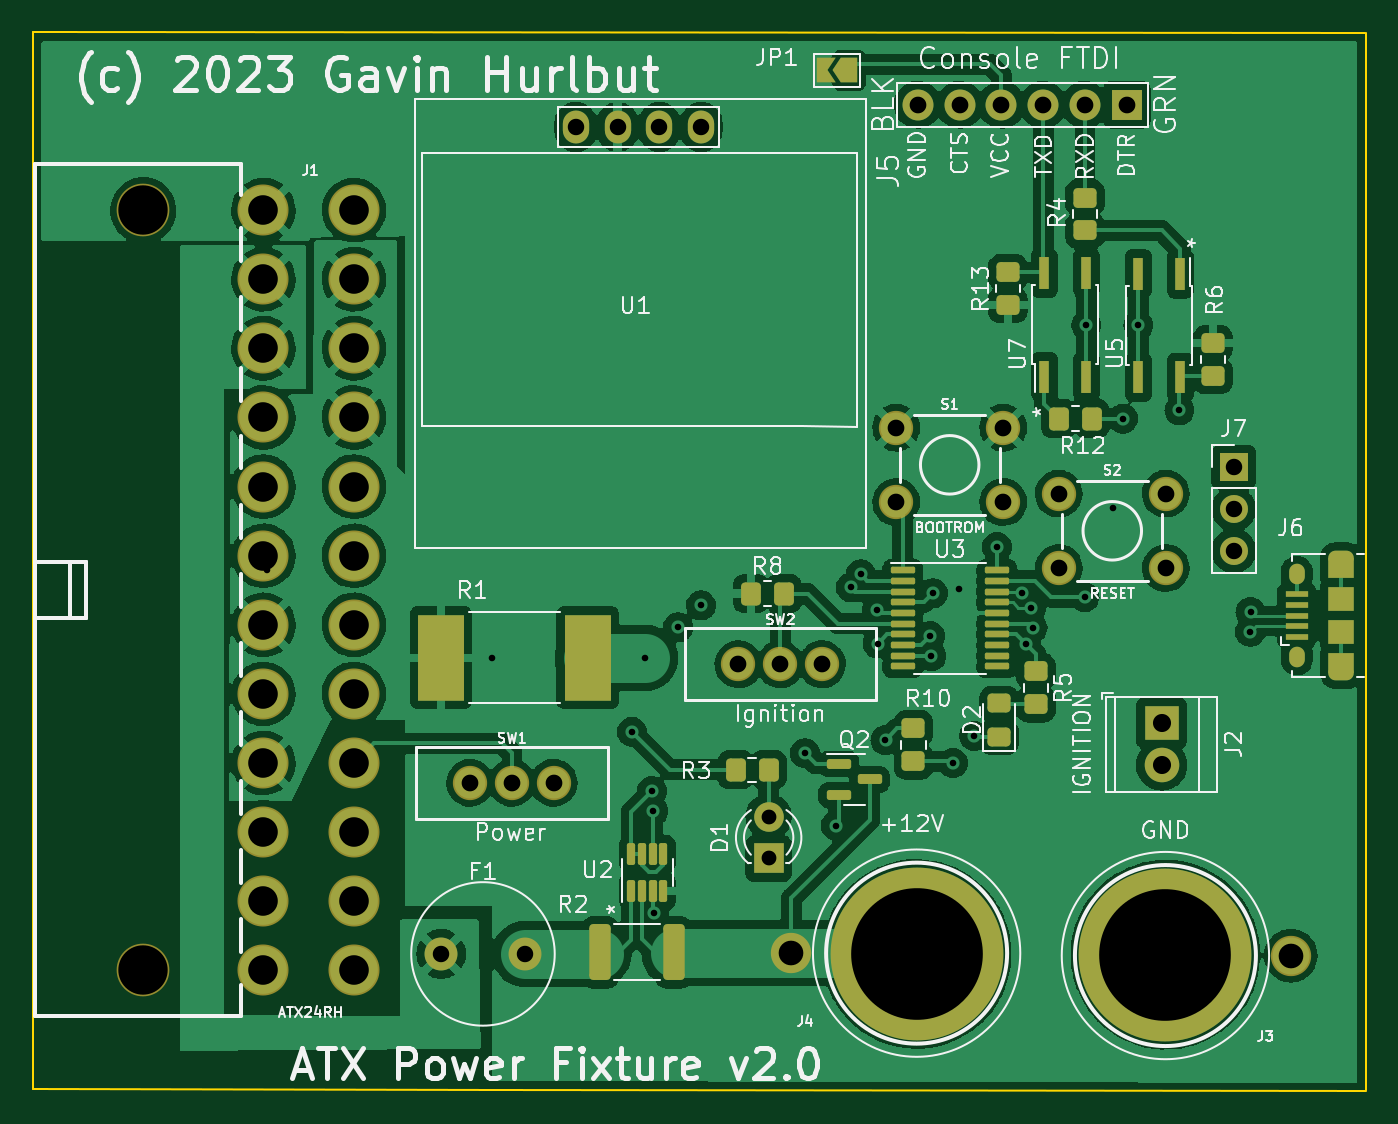
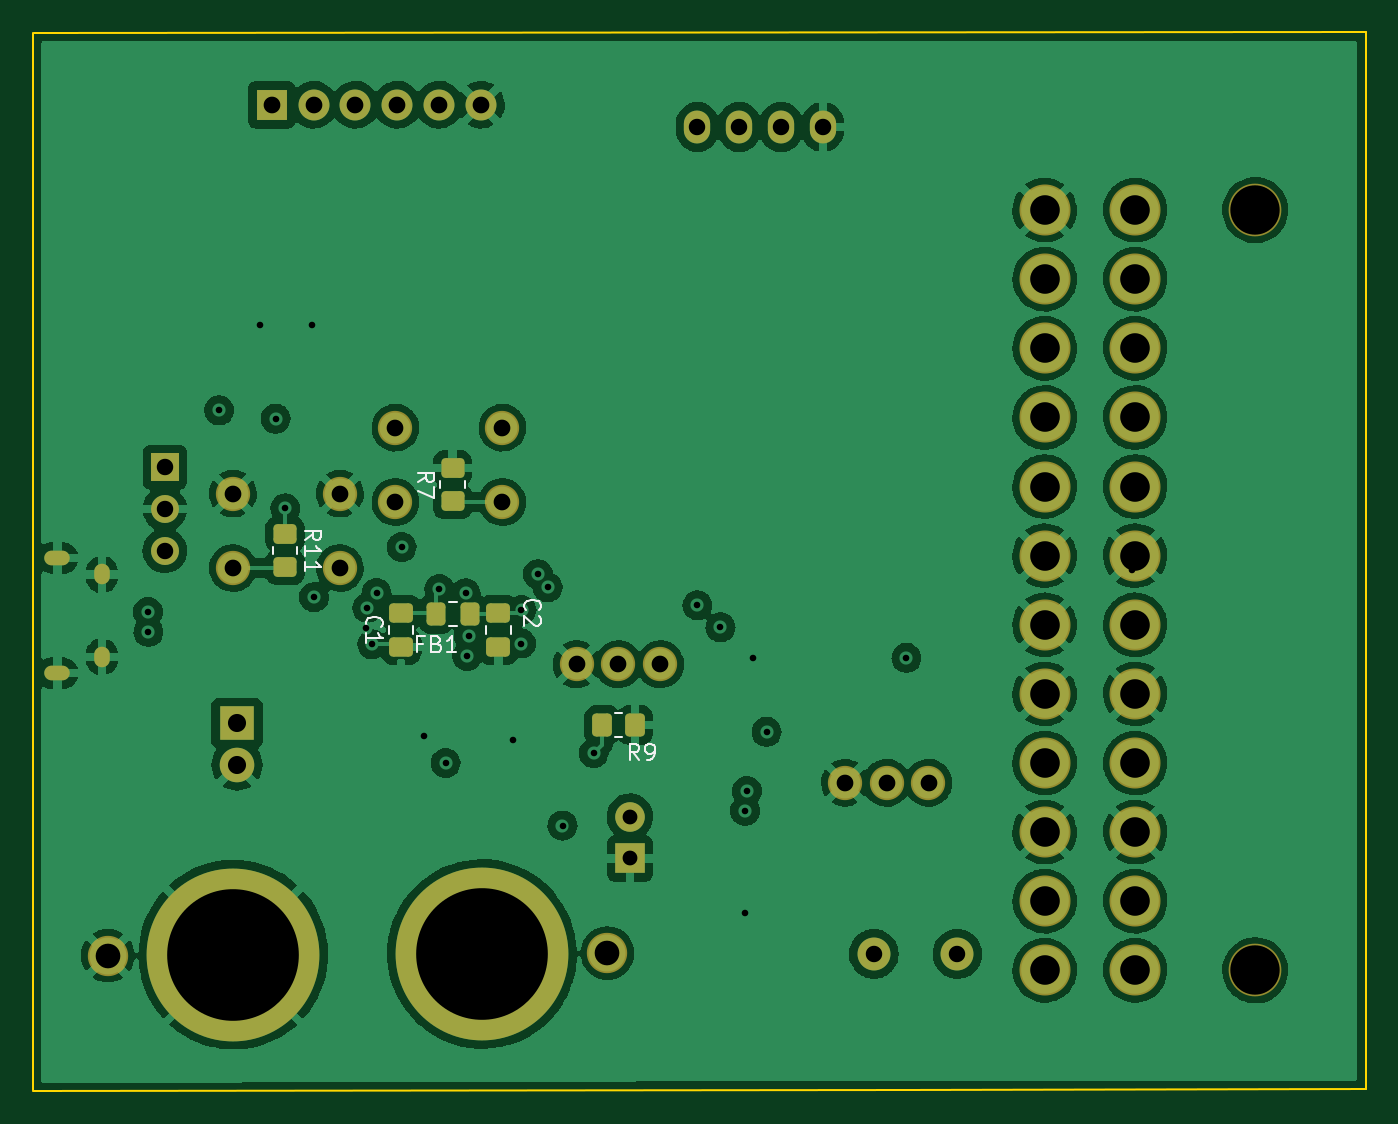
Circuit board: 13 layer files. Board 81.0 x 64.3 mm.
- bottom_copper: atx-power-fixture-B_Cu.gbr (256795 bytes)
- bottom_mask: atx-power-fixture-B_Mask.gbr (4566 bytes)
- paste: atx-power-fixture-B_Paste.gbr (2352 bytes)
- bottom_silk: atx-power-fixture-B_Silkscreen.gbr (5285 bytes)
- outline: atx-power-fixture-Edge_Cuts.gbr (801 bytes)
- top_copper: atx-power-fixture-F_Cu.gbr (281530 bytes)
- top_mask: atx-power-fixture-F_Mask.gbr (7176 bytes)
- paste: atx-power-fixture-F_Paste.gbr (4696 bytes)
- top_silk: atx-power-fixture-F_Silkscreen.gbr (59340 bytes)
- inner_copper: atx-power-fixture-In1_Cu.gbr (78156 bytes)
- inner_copper: atx-power-fixture-In2_Cu.gbr (6821 bytes)
- drill: atx-power-fixture-NPTH.drl (432 bytes)
- drill: atx-power-fixture-PTH.drl (2653 bytes)

=== bottom_copper: atx-power-fixture-B_Cu.gbr (256795 bytes, source omitted) ===
=== bottom_mask: atx-power-fixture-B_Mask.gbr ===
%TF.GenerationSoftware,KiCad,Pcbnew,6.0.11-2627ca5db0~126~ubuntu22.04.1*%
%TF.CreationDate,2023-03-06T19:17:37-05:00*%
%TF.ProjectId,atx-power-fixture,6174782d-706f-4776-9572-2d6669787475,2.0*%
%TF.SameCoordinates,Original*%
%TF.FileFunction,Soldermask,Bot*%
%TF.FilePolarity,Negative*%
%FSLAX46Y46*%
G04 Gerber Fmt 4.6, Leading zero omitted, Abs format (unit mm)*
G04 Created by KiCad (PCBNEW 6.0.11-2627ca5db0~126~ubuntu22.04.1) date 2023-03-06 19:17:37*
%MOMM*%
%LPD*%
G01*
G04 APERTURE LIST*
G04 Aperture macros list*
%AMRoundRect*
0 Rectangle with rounded corners*
0 $1 Rounding radius*
0 $2 $3 $4 $5 $6 $7 $8 $9 X,Y pos of 4 corners*
0 Add a 4 corners polygon primitive as box body*
4,1,4,$2,$3,$4,$5,$6,$7,$8,$9,$2,$3,0*
0 Add four circle primitives for the rounded corners*
1,1,$1+$1,$2,$3*
1,1,$1+$1,$4,$5*
1,1,$1+$1,$6,$7*
1,1,$1+$1,$8,$9*
0 Add four rect primitives between the rounded corners*
20,1,$1+$1,$2,$3,$4,$5,0*
20,1,$1+$1,$4,$5,$6,$7,0*
20,1,$1+$1,$6,$7,$8,$9,0*
20,1,$1+$1,$8,$9,$2,$3,0*%
G04 Aperture macros list end*
%ADD10RoundRect,0.250000X0.450000X-0.350000X0.450000X0.350000X-0.450000X0.350000X-0.450000X-0.350000X0*%
%ADD11RoundRect,0.250000X-0.475000X0.337500X-0.475000X-0.337500X0.475000X-0.337500X0.475000X0.337500X0*%
%ADD12R,2.100000X2.100000*%
%ADD13C,2.100000*%
%ADD14C,2.082800*%
%ADD15RoundRect,0.250000X-0.450000X0.350000X-0.450000X-0.350000X0.450000X-0.350000X0.450000X0.350000X0*%
%ADD16R,1.700000X1.700000*%
%ADD17O,1.700000X1.700000*%
%ADD18O,0.950000X1.250000*%
%ADD19O,1.550000X0.890000*%
%ADD20RoundRect,0.250000X-0.325000X-0.450000X0.325000X-0.450000X0.325000X0.450000X-0.325000X0.450000X0*%
%ADD21RoundRect,0.250000X0.475000X-0.337500X0.475000X0.337500X-0.475000X0.337500X-0.475000X-0.337500X0*%
%ADD22O,1.600000X2.000000*%
%ADD23R,1.879600X1.879600*%
%ADD24C,1.879600*%
%ADD25C,3.202940*%
%ADD26C,3.101340*%
%ADD27C,10.500000*%
%ADD28C,2.451100*%
%ADD29R,1.800000X1.800000*%
%ADD30C,1.800000*%
%ADD31C,2.000000*%
%ADD32RoundRect,0.250000X0.350000X0.450000X-0.350000X0.450000X-0.350000X-0.450000X0.350000X-0.450000X0*%
G04 APERTURE END LIST*
D10*
%TO.C,R7*%
X144280000Y-80290000D03*
X144280000Y-78290000D03*
%TD*%
D11*
%TO.C,C2*%
X141490000Y-87070000D03*
X141490000Y-89145000D03*
%TD*%
D12*
%TO.C,J2*%
X157380000Y-93780000D03*
D13*
X157380000Y-96320000D03*
%TD*%
D14*
%TO.C,S2*%
X151128800Y-79829400D03*
X157631200Y-79829400D03*
X151128800Y-84350600D03*
X157631200Y-84350600D03*
%TD*%
%TO.C,S1*%
X141250000Y-75820000D03*
X147752400Y-75820000D03*
X141250000Y-80341200D03*
X147752400Y-80341200D03*
%TD*%
D15*
%TO.C,R11*%
X154460000Y-82290000D03*
X154460000Y-84290000D03*
%TD*%
D16*
%TO.C,J7*%
X161760000Y-78220000D03*
D17*
X161760000Y-80760000D03*
X161760000Y-83300000D03*
%TD*%
D18*
%TO.C,J6*%
X165590000Y-84740000D03*
D19*
X168290000Y-83740000D03*
D18*
X165590000Y-89740000D03*
D19*
X168290000Y-90740000D03*
%TD*%
D20*
%TO.C,FB1*%
X143220000Y-87140000D03*
X145270000Y-87140000D03*
%TD*%
D21*
%TO.C,C1*%
X147400000Y-89145000D03*
X147400000Y-87070000D03*
%TD*%
D22*
%TO.C,U1*%
X121780000Y-57550000D03*
X124320000Y-57550000D03*
X126860000Y-57550000D03*
X129400000Y-57550000D03*
%TD*%
D23*
%TO.C,J5*%
X155260000Y-56200000D03*
D24*
X152720000Y-56200000D03*
X150180000Y-56200000D03*
X147640000Y-56200000D03*
X145100000Y-56200000D03*
X142560000Y-56200000D03*
%TD*%
D25*
%TO.C,J1*%
X95500040Y-62603200D03*
X95500040Y-108800720D03*
D26*
X102800000Y-108800720D03*
X102800000Y-104599560D03*
X102800000Y-100400940D03*
X102800000Y-96199780D03*
X102800000Y-92001160D03*
X102800000Y-87800000D03*
X102800000Y-83603920D03*
X102800000Y-79402760D03*
X102800000Y-75204140D03*
X102800000Y-71002980D03*
X102800000Y-66804360D03*
X102800000Y-62603200D03*
X108299100Y-108800720D03*
X108299100Y-104599560D03*
X108299100Y-100400940D03*
X108299100Y-96199780D03*
X108299100Y-92001160D03*
X108299100Y-87800000D03*
X108299100Y-83603920D03*
X108299100Y-79402760D03*
X108299100Y-75204140D03*
X108299100Y-71002980D03*
X108299100Y-66804360D03*
X108299100Y-62603200D03*
%TD*%
D27*
%TO.C,J3*%
X157609375Y-107849200D03*
D28*
X165229375Y-107900000D03*
%TD*%
%TO.C,J4*%
X134870625Y-107753676D03*
D27*
X142490625Y-107804476D03*
%TD*%
D14*
%TO.C,SW2*%
X136740000Y-90200000D03*
X134200000Y-90200000D03*
X131660000Y-90200000D03*
%TD*%
D29*
%TO.C,D1*%
X133500000Y-102000000D03*
D30*
X133500000Y-99460000D03*
%TD*%
D31*
%TO.C,F1*%
X113600000Y-107800000D03*
X118680000Y-107800000D03*
%TD*%
D14*
%TO.C,SW1*%
X120440000Y-97400000D03*
X117900000Y-97400000D03*
X115360000Y-97400000D03*
%TD*%
D32*
%TO.C,R9*%
X135190000Y-93880000D03*
X133190000Y-93880000D03*
%TD*%
M02*

=== paste: atx-power-fixture-B_Paste.gbr (2352 bytes, source withheld) ===
=== bottom_silk: atx-power-fixture-B_Silkscreen.gbr (5285 bytes, source omitted) ===
=== outline: atx-power-fixture-Edge_Cuts.gbr ===
%TF.GenerationSoftware,KiCad,Pcbnew,6.0.11-2627ca5db0~126~ubuntu22.04.1*%
%TF.CreationDate,2023-03-06T19:17:38-05:00*%
%TF.ProjectId,atx-power-fixture,6174782d-706f-4776-9572-2d6669787475,2.0*%
%TF.SameCoordinates,Original*%
%TF.FileFunction,Profile,NP*%
%FSLAX46Y46*%
G04 Gerber Fmt 4.6, Leading zero omitted, Abs format (unit mm)*
G04 Created by KiCad (PCBNEW 6.0.11-2627ca5db0~126~ubuntu22.04.1) date 2023-03-06 19:17:38*
%MOMM*%
%LPD*%
G01*
G04 APERTURE LIST*
%TA.AperFunction,Profile*%
%ADD10C,0.100000*%
%TD*%
G04 APERTURE END LIST*
D10*
X169770000Y-116140000D02*
X116799910Y-116050103D01*
X116799910Y-116050103D02*
X88800000Y-116000000D01*
X88800000Y-116000000D02*
X88800000Y-51800000D01*
X169770000Y-51810000D02*
X169770000Y-116080000D01*
X88800000Y-51800000D02*
X169710000Y-51810000D01*
M02*

=== top_copper: atx-power-fixture-F_Cu.gbr (281530 bytes, source omitted) ===
=== top_mask: atx-power-fixture-F_Mask.gbr (7176 bytes, source omitted) ===
=== paste: atx-power-fixture-F_Paste.gbr ===
%TF.GenerationSoftware,KiCad,Pcbnew,6.0.11-2627ca5db0~126~ubuntu22.04.1*%
%TF.CreationDate,2023-03-06T19:17:37-05:00*%
%TF.ProjectId,atx-power-fixture,6174782d-706f-4776-9572-2d6669787475,2.0*%
%TF.SameCoordinates,Original*%
%TF.FileFunction,Paste,Top*%
%TF.FilePolarity,Positive*%
%FSLAX46Y46*%
G04 Gerber Fmt 4.6, Leading zero omitted, Abs format (unit mm)*
G04 Created by KiCad (PCBNEW 6.0.11-2627ca5db0~126~ubuntu22.04.1) date 2023-03-06 19:17:37*
%MOMM*%
%LPD*%
G01*
G04 APERTURE LIST*
G04 Aperture macros list*
%AMRoundRect*
0 Rectangle with rounded corners*
0 $1 Rounding radius*
0 $2 $3 $4 $5 $6 $7 $8 $9 X,Y pos of 4 corners*
0 Add a 4 corners polygon primitive as box body*
4,1,4,$2,$3,$4,$5,$6,$7,$8,$9,$2,$3,0*
0 Add four circle primitives for the rounded corners*
1,1,$1+$1,$2,$3*
1,1,$1+$1,$4,$5*
1,1,$1+$1,$6,$7*
1,1,$1+$1,$8,$9*
0 Add four rect primitives between the rounded corners*
20,1,$1+$1,$2,$3,$4,$5,0*
20,1,$1+$1,$4,$5,$6,$7,0*
20,1,$1+$1,$6,$7,$8,$9,0*
20,1,$1+$1,$8,$9,$2,$3,0*%
G04 Aperture macros list end*
%ADD10RoundRect,0.100000X-0.637500X-0.100000X0.637500X-0.100000X0.637500X0.100000X-0.637500X0.100000X0*%
%ADD11RoundRect,0.250000X-0.450000X0.350000X-0.450000X-0.350000X0.450000X-0.350000X0.450000X0.350000X0*%
%ADD12O,1.550000X0.890000*%
%ADD13O,0.950000X1.250000*%
%ADD14R,1.350000X0.400000*%
%ADD15R,1.550000X1.200000*%
%ADD16R,1.550000X1.500000*%
%ADD17RoundRect,0.250000X0.450000X-0.325000X0.450000X0.325000X-0.450000X0.325000X-0.450000X-0.325000X0*%
%ADD18R,1.879600X1.879600*%
%ADD19C,1.879600*%
%ADD20R,0.640000X2.000000*%
%ADD21RoundRect,0.250000X0.450000X-0.350000X0.450000X0.350000X-0.450000X0.350000X-0.450000X-0.350000X0*%
%ADD22R,2.794000X5.257800*%
%ADD23RoundRect,0.250000X-0.400000X-1.450000X0.400000X-1.450000X0.400000X1.450000X-0.400000X1.450000X0*%
%ADD24RoundRect,0.250000X-0.350000X-0.450000X0.350000X-0.450000X0.350000X0.450000X-0.350000X0.450000X0*%
%ADD25RoundRect,0.250000X0.350000X0.450000X-0.350000X0.450000X-0.350000X-0.450000X0.350000X-0.450000X0*%
%ADD26RoundRect,0.150000X-0.587500X-0.150000X0.587500X-0.150000X0.587500X0.150000X-0.587500X0.150000X0*%
%ADD27RoundRect,0.125000X0.125000X-0.537500X0.125000X0.537500X-0.125000X0.537500X-0.125000X-0.537500X0*%
G04 APERTURE END LIST*
D10*
%TO.C,U3*%
X141647500Y-84485000D03*
X141647500Y-85135000D03*
X141647500Y-85785000D03*
X141647500Y-86435000D03*
X141647500Y-87085000D03*
X141647500Y-87735000D03*
X141647500Y-88385000D03*
X141647500Y-89035000D03*
X141647500Y-89685000D03*
X141647500Y-90335000D03*
X147372500Y-90335000D03*
X147372500Y-89685000D03*
X147372500Y-89035000D03*
X147372500Y-88385000D03*
X147372500Y-87735000D03*
X147372500Y-87085000D03*
X147372500Y-86435000D03*
X147372500Y-85785000D03*
X147372500Y-85135000D03*
X147372500Y-84485000D03*
%TD*%
D11*
%TO.C,R5*%
X149750000Y-90630000D03*
X149750000Y-92630000D03*
%TD*%
D12*
%TO.C,J6*%
X168290000Y-90740000D03*
X168290000Y-83740000D03*
D13*
X165590000Y-84740000D03*
X165590000Y-89740000D03*
D14*
X165590000Y-88540000D03*
X165590000Y-87890000D03*
X165590000Y-87240000D03*
X165590000Y-86590000D03*
X165590000Y-85940000D03*
D15*
X168290000Y-90140000D03*
D16*
X168290000Y-86240000D03*
D15*
X168290000Y-84340000D03*
D16*
X168290000Y-88240000D03*
%TD*%
D17*
%TO.C,D2*%
X147510000Y-94625000D03*
X147510000Y-92575000D03*
%TD*%
D18*
%TO.C,J5*%
X155260000Y-56200000D03*
D19*
X152720000Y-56200000D03*
X150180000Y-56200000D03*
X147640000Y-56200000D03*
X145100000Y-56200000D03*
X142560000Y-56200000D03*
%TD*%
D20*
%TO.C,U7*%
X150260000Y-72720000D03*
X152800000Y-72720000D03*
X152800000Y-66420000D03*
X150260000Y-66420000D03*
%TD*%
D21*
%TO.C,R10*%
X142300000Y-96100000D03*
X142300000Y-94100000D03*
%TD*%
D22*
%TO.C,R1*%
X122500000Y-89800000D03*
X113584600Y-89800000D03*
%TD*%
D23*
%TO.C,R2*%
X123275000Y-107700000D03*
X127725000Y-107700000D03*
%TD*%
D24*
%TO.C,R8*%
X132425000Y-85900000D03*
X134425000Y-85900000D03*
%TD*%
D20*
%TO.C,U5*%
X158506561Y-66464995D03*
X155966561Y-66464995D03*
X155966561Y-72764995D03*
X158506561Y-72764995D03*
%TD*%
D25*
%TO.C,R12*%
X153130000Y-75270000D03*
X151130000Y-75270000D03*
%TD*%
D24*
%TO.C,R3*%
X131500000Y-96600000D03*
X133500000Y-96600000D03*
%TD*%
D26*
%TO.C,Q2*%
X137762500Y-96250000D03*
X137762500Y-98150000D03*
X139637500Y-97200000D03*
%TD*%
D11*
%TO.C,R4*%
X152730000Y-61840000D03*
X152730000Y-63840000D03*
%TD*%
D27*
%TO.C,U2*%
X125150000Y-104000000D03*
X125800000Y-104000000D03*
X126450000Y-104000000D03*
X127100000Y-104000000D03*
X127100000Y-101725000D03*
X126450000Y-101725000D03*
X125800000Y-101725000D03*
X125150000Y-101725000D03*
%TD*%
D11*
%TO.C,R6*%
X160490000Y-70680000D03*
X160490000Y-72680000D03*
%TD*%
D21*
%TO.C,R13*%
X148030000Y-68370000D03*
X148030000Y-66370000D03*
%TD*%
M02*

=== top_silk: atx-power-fixture-F_Silkscreen.gbr (59340 bytes, source omitted) ===
=== inner_copper: atx-power-fixture-In1_Cu.gbr (78156 bytes, source omitted) ===
=== inner_copper: atx-power-fixture-In2_Cu.gbr (6821 bytes, source omitted) ===
=== drill: atx-power-fixture-NPTH.drl ===
M48
; DRILL file {KiCad 6.0.11-2627ca5db0~126~ubuntu22.04.1} date Mon 06 Mar 2023 07:17:35 PM EST
; FORMAT={-:-/ absolute / inch / decimal}
; #@! TF.CreationDate,2023-03-06T19:17:35-05:00
; #@! TF.GenerationSoftware,Kicad,Pcbnew,6.0.11-2627ca5db0~126~ubuntu22.04.1
; #@! TF.FileFunction,NonPlated,1,4,NPTH
FMAT,2
INCH
; #@! TA.AperFunction,NonPlated,NPTH,ComponentDrill
T1C0.1181
%
G90
G05
T1
X3.7598Y-2.4647
X3.7598Y-4.2835
T0
M30

=== drill: atx-power-fixture-PTH.drl ===
M48
; DRILL file {KiCad 6.0.11-2627ca5db0~126~ubuntu22.04.1} date Mon 06 Mar 2023 07:17:35 PM EST
; FORMAT={-:-/ absolute / inch / decimal}
; #@! TF.CreationDate,2023-03-06T19:17:35-05:00
; #@! TF.GenerationSoftware,Kicad,Pcbnew,6.0.11-2627ca5db0~126~ubuntu22.04.1
; #@! TF.FileFunction,Plated,1,4,PTH
FMAT,2
INCH
; #@! TA.AperFunction,Plated,PTH,ViaDrill
T1C0.0157
; #@! TA.AperFunction,Plated,PTH,ComponentDrill
T2C0.0197
; #@! TA.AperFunction,Plated,PTH,ComponentDrill
T3C0.0217
; #@! TA.AperFunction,Plated,PTH,ComponentDrill
T4C0.0354
; #@! TA.AperFunction,Plated,PTH,ComponentDrill
T5C0.0394
; #@! TA.AperFunction,Plated,PTH,ComponentDrill
T6C0.0400
; #@! TA.AperFunction,Plated,PTH,ComponentDrill
T7C0.0433
; #@! TA.AperFunction,Plated,PTH,ComponentDrill
T8C0.0590
; #@! TA.AperFunction,Plated,PTH,ComponentDrill
T9C0.0708
; #@! TA.AperFunction,Plated,PTH,ComponentDrill
T10C0.3150
%
G90
G05
T1
X4.0551Y-3.3268
X4.5945Y-3.5354
X4.9291Y-3.7126
X4.9606Y-3.5354
X4.9764Y-3.8543
X4.9803Y-3.9016
X4.9813Y-4.1457
X5.0394Y-3.463
X5.0945Y-3.4102
X5.3425Y-3.7638
X5.4173Y-3.937
X5.4528Y-3.3673
X5.4764Y-3.3358
X5.5154Y-3.4213
X5.5169Y-3.5016
X5.5354Y-3.7323
X5.6421Y-3.4839
X5.6453Y-3.5311
X5.6492Y-3.3815
X5.6969Y-3.7874
X5.7118Y-3.3709
X5.7476Y-3.7228
X5.802Y-3.2709
X5.8622Y-3.3803
X5.8724Y-3.5035
X5.8839Y-3.4161
X5.8874Y-3.4638
X6.0116Y-3.3907
X6.0157Y-2.7402
X6.0803Y-3.1783
X6.1035Y-2.9634
X6.1404Y-2.7404
X6.2386Y-2.9437
X6.4079Y-3.4736
X6.4087Y-3.4264
T4
X5.2559Y-3.9157
X5.2559Y-4.0157
T5
X4.4724Y-4.2441
X4.6724Y-4.2441
X4.7945Y-2.2657
X4.8945Y-2.2657
X4.9945Y-2.2657
X5.0945Y-2.2657
X6.3685Y-3.0795
X6.3685Y-3.1795
X6.3685Y-3.2795
T6
X4.5417Y-3.8346
X4.6417Y-3.8346
X4.7417Y-3.8346
X5.1835Y-3.5512
X5.2835Y-3.5512
X5.3835Y-3.5512
X5.561Y-2.985
X5.561Y-3.163
X5.6126Y-2.2126
X5.7126Y-2.2126
X5.8126Y-2.2126
X5.817Y-2.985
X5.817Y-3.163
X5.9126Y-2.2126
X5.95Y-3.1429
X5.95Y-3.3209
X6.0126Y-2.2126
X6.1126Y-2.2126
X6.206Y-3.1429
X6.206Y-3.3209
T7
X6.1961Y-3.6921
X6.1961Y-3.7921
T8
X5.3099Y-4.2423
X6.5051Y-4.248
T9
X4.0472Y-2.4647
X4.0472Y-2.6301
X4.0472Y-2.7954
X4.0472Y-2.9608
X4.0472Y-3.1261
X4.0472Y-3.2915
X4.0472Y-3.4567
X4.0472Y-3.6221
X4.0472Y-3.7874
X4.0472Y-3.9528
X4.0472Y-4.1181
X4.0472Y-4.2835
X4.2637Y-2.4647
X4.2637Y-2.6301
X4.2637Y-2.7954
X4.2637Y-2.9608
X4.2637Y-3.1261
X4.2637Y-3.2915
X4.2637Y-3.4567
X4.2637Y-3.6221
X4.2637Y-3.7874
X4.2637Y-3.9528
X4.2637Y-4.1181
X4.2637Y-4.2835
T10
X5.6099Y-4.2443
X6.2051Y-4.246
T2
G00X6.6128Y-3.2969
M15
G01X6.6384Y-3.2969
M16
G05
G00X6.6128Y-3.5724
M15
G01X6.6384Y-3.5724
M16
G05
T3
G00X6.5193Y-3.3421
M15
G01X6.5193Y-3.3303
M16
G05
G00X6.5193Y-3.539
M15
G01X6.5193Y-3.5272
M16
G05
T0
M30
